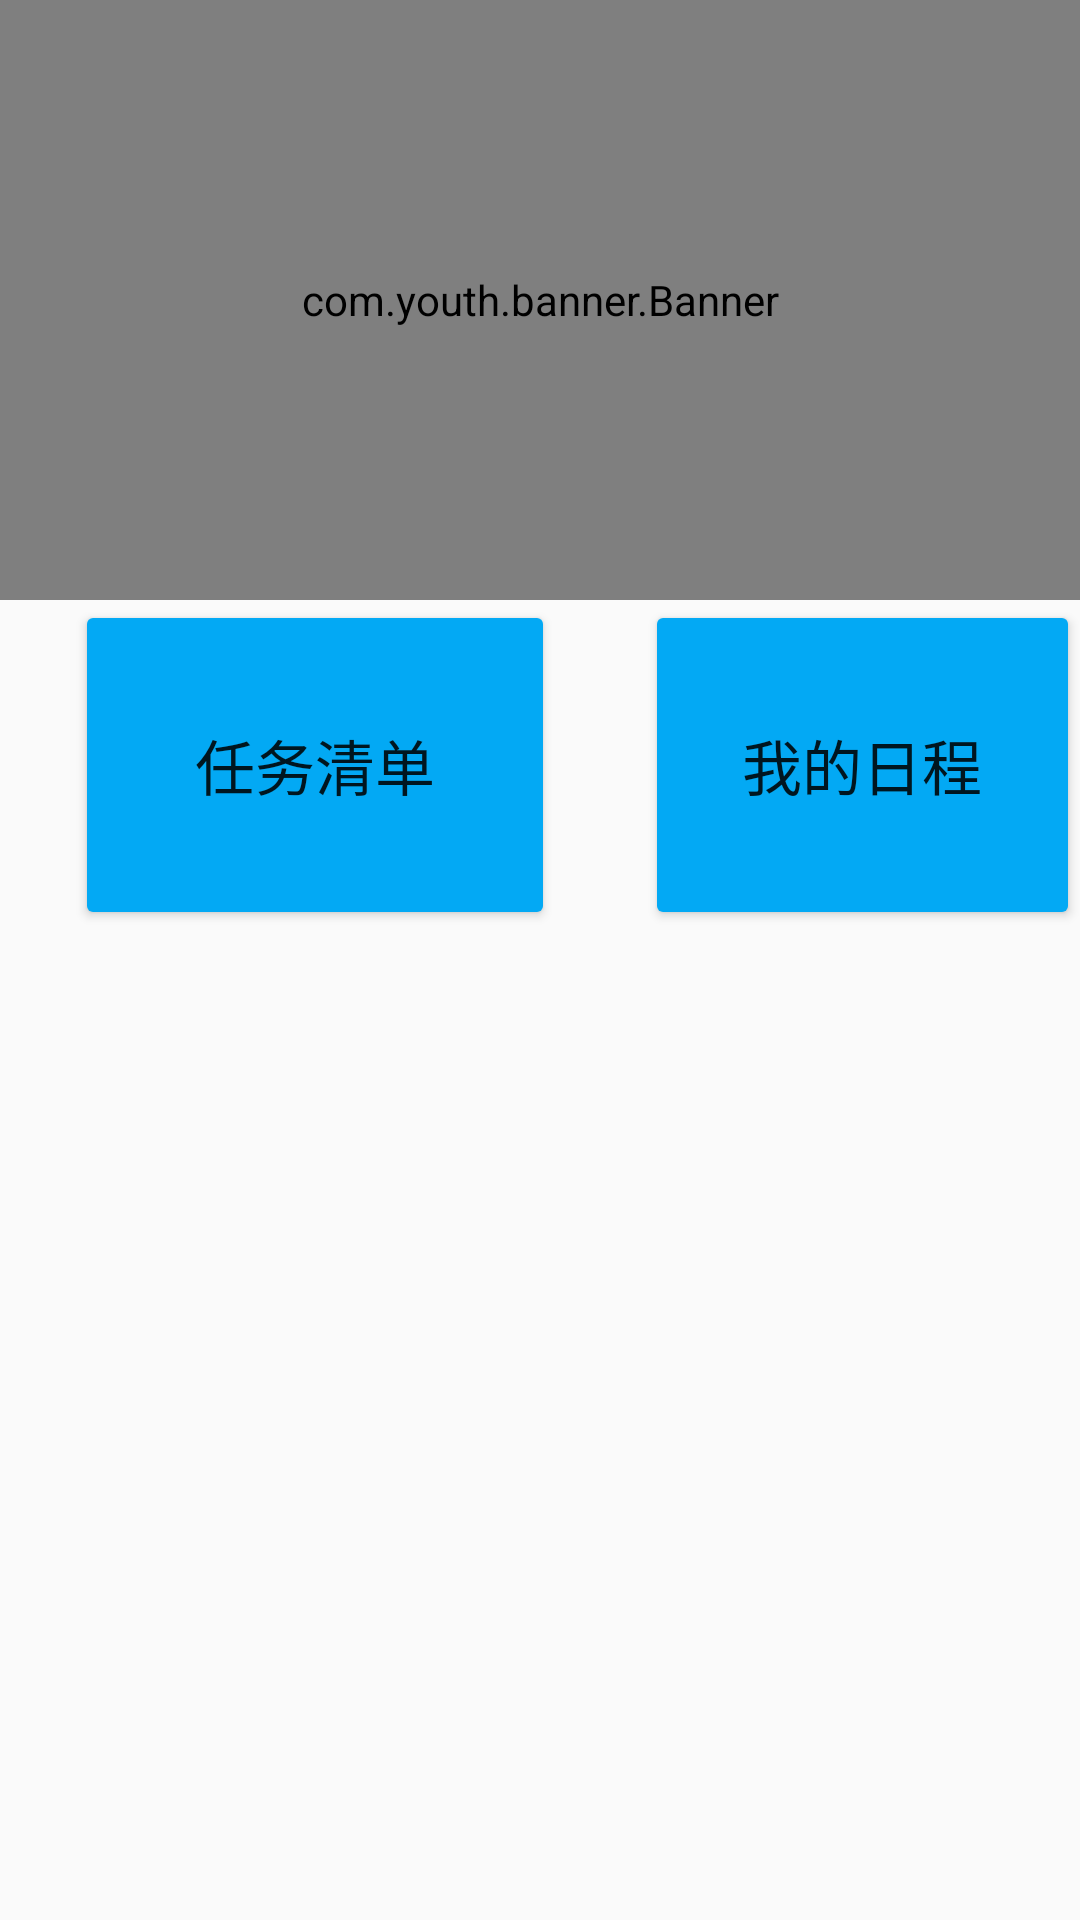

Produce the Android XML layout that renders to this screen, including the resource entries it uses.
<!-- AndroidManifest.xml: application theme NoActionbarTheme -->
<!-- res/layout/one.xml -->
<?xml version="1.0" encoding="utf-8"?>
<LinearLayout xmlns:android="http://schemas.android.com/apk/res/android"
    android:orientation="vertical" android:layout_width="match_parent"
    android:layout_height="match_parent">

    <com.youth.banner.Banner
        android:id="@+id/banner"
        android:layout_width="match_parent"
        android:layout_height="200dp"
        android:layout_below="@+id/toolbar" />
    <RelativeLayout
        android:layout_width="wrap_content"
        android:layout_height="wrap_content">
    <Button
        android:layout_marginLeft="25dp"
        android:id="@+id/button1"
        android:layout_width="160dp"
        android:layout_height="110dp"
        android:backgroundTint="#03A9F4"
        android:text="任务清单"
        android:textSize="20dp">
    </Button>
        <Button
            android:layout_marginLeft="215dp"
            android:id="@+id/button2"
            android:layout_width="160dp"
            android:layout_height="110dp"
            android:backgroundTint="#03A9F4"
            android:text="我的日程"
            android:textSize="20dp">

        </Button>
    </RelativeLayout>



</LinearLayout>
<!-- resources referenced by this layout -->
<resources>
  <style name="NoActionbarTheme" parent="Theme.AppCompat.Light.NoActionBar">
          <item name="colorPrimary">@color/graph_blue</item>
          <item name="colorPrimaryDark">@color/colorPrimaryDark</item>
          <item name="colorAccent">@color/colorAccent</item>
      </style>
  <color name="graph_blue">#99ccff</color>
  <color name="colorPrimaryDark">#B2DEE4</color>
  <color name="colorAccent">#E97878</color>
</resources>
